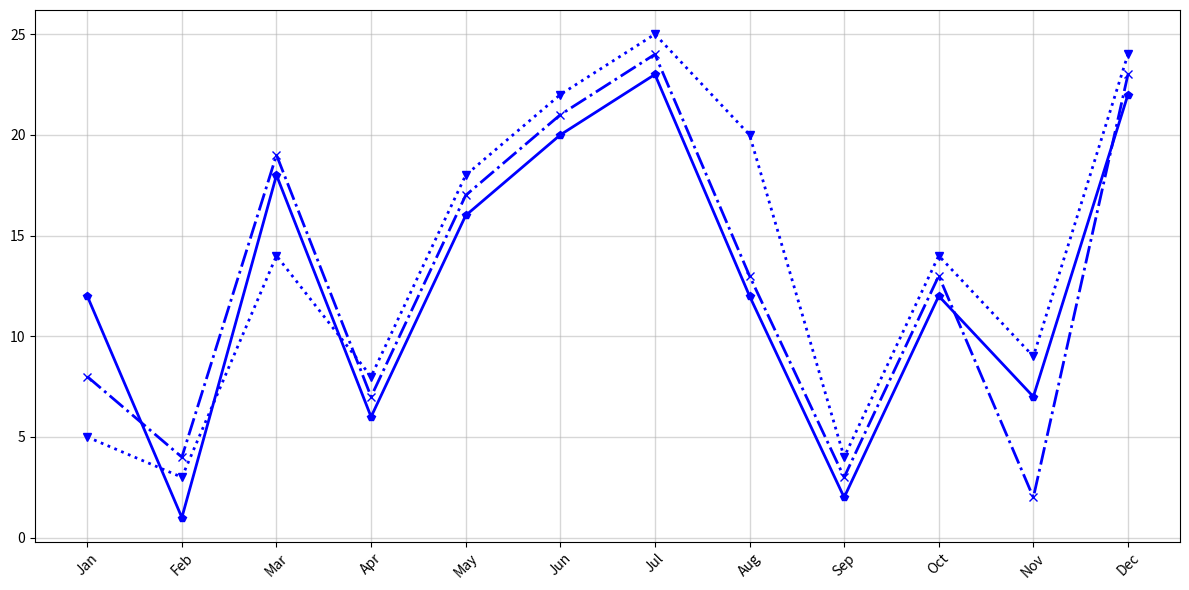

Generate this figure with matplotlib:
import matplotlib.pyplot as plt
import numpy as np

# Preserving the original dimensional structure, but altering the data
months = np.array(['Jan', 'Feb', 'Mar', 'Apr', 'May', 'Jun', 'Jul', 'Aug', 'Sep', 'Oct', 'Nov', 'Dec'])
temps_2021 = np.array([5, 3, 14, 8, 18, 22, 25, 20, 4, 14, 9, 24])  # Altered values
temps_2022 = np.array([8, 4, 19, 7, 17, 21, 24, 13, 3, 13, 2, 23])  # Altered values
temps_2023 = np.array([12, 1, 18, 6, 16, 20, 23, 12, 2, 12, 7, 22]) # Altered values

fig, ax = plt.subplots(figsize=(12, 6))

# Plot each year's data with the same color
ax.plot(months, temps_2021, marker='v', linestyle=':', color='b', linewidth=2)
ax.plot(months, temps_2022, marker='x', linestyle='-.', color='b', linewidth=2)
ax.plot(months, temps_2023, marker='p', linestyle='-', color='b', linewidth=2)

plt.xticks(rotation=45)
ax.grid(alpha=0.5, linestyle='-', linewidth=1)

plt.tight_layout()
plt.show()
